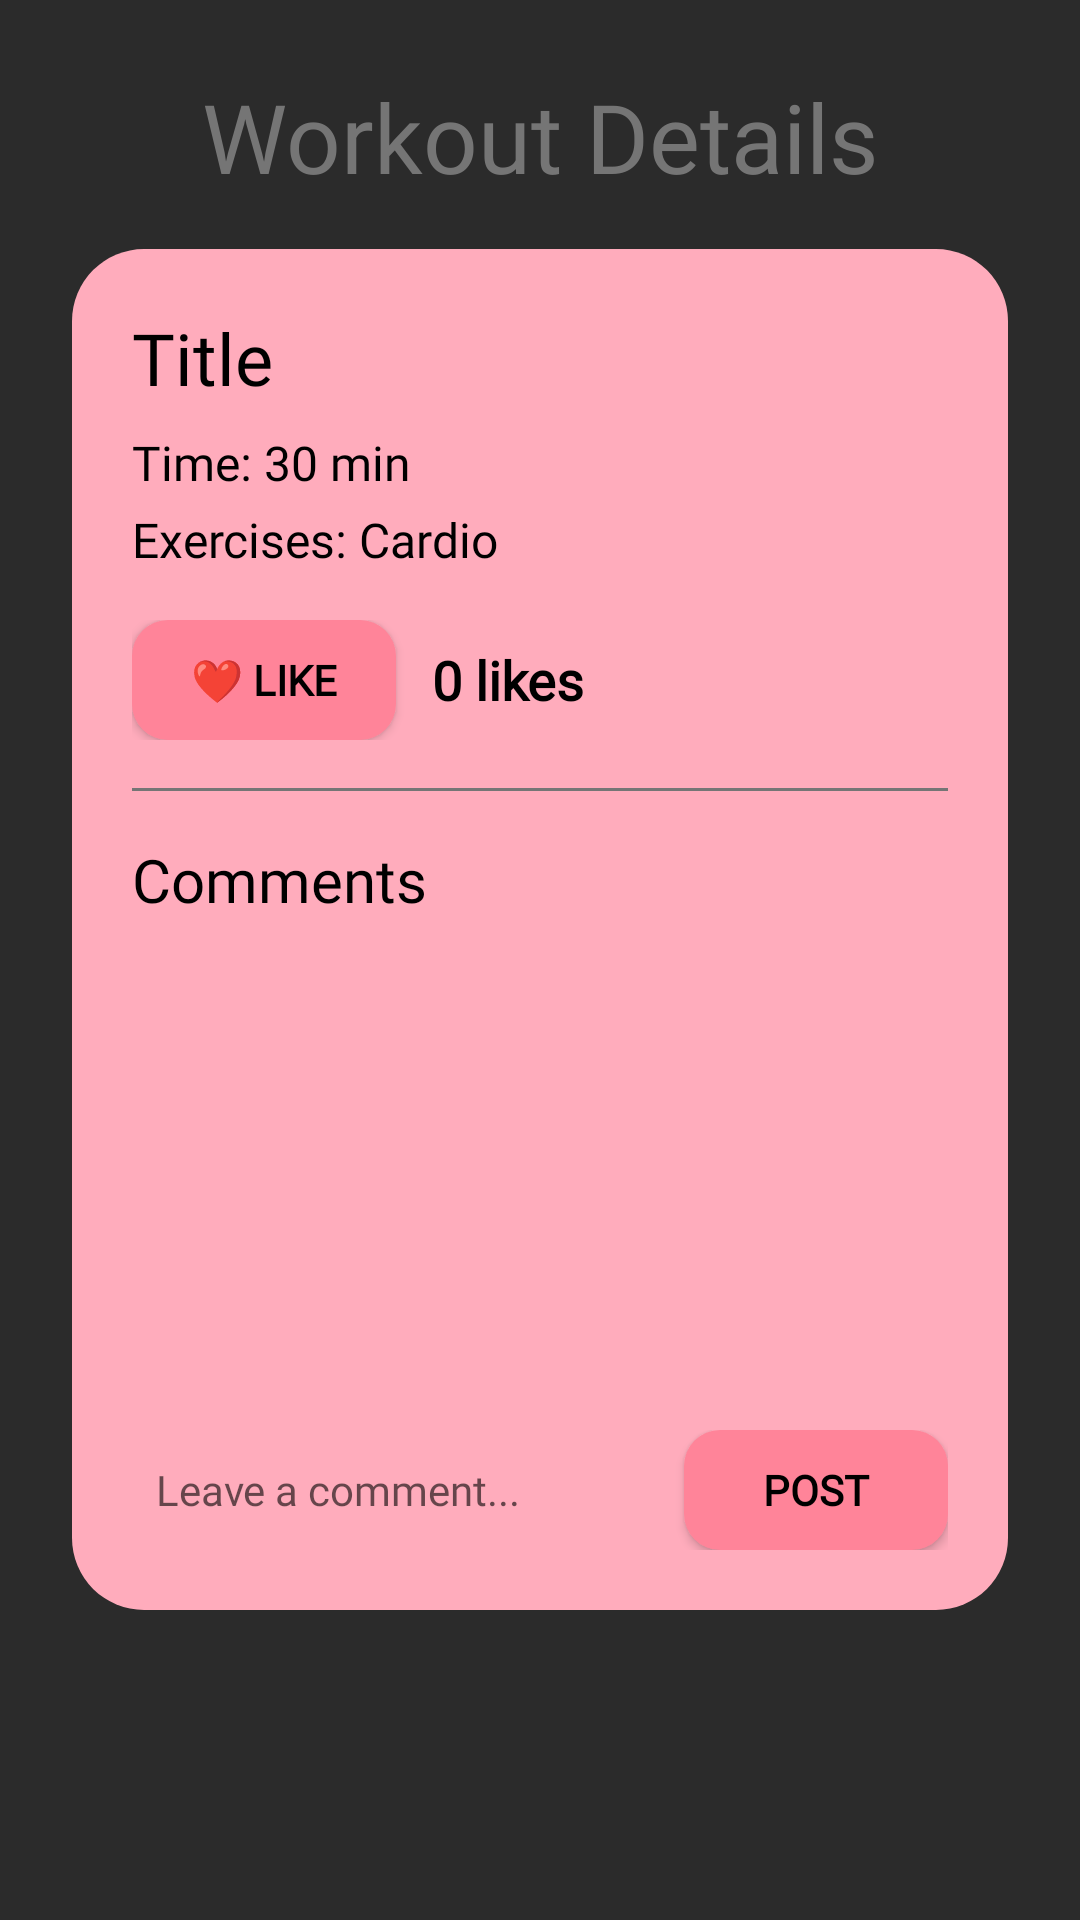

Here is an Android app screen rendered from its layout file. Give the layout XML and the strings, colors and styles it references.
<!-- AndroidManifest.xml: application theme Theme.MyApplication -->
<!-- res/layout/activity_workout_detail.xml -->
<?xml version="1.0" encoding="utf-8"?>
<androidx.constraintlayout.widget.ConstraintLayout xmlns:android="http://schemas.android.com/apk/res/android"
    xmlns:app="http://schemas.android.com/apk/res-auto"
    xmlns:tools="http://schemas.android.com/tools"
    android:layout_width="match_parent"
    android:layout_height="match_parent"
    android:background="@color/bg_dark"
    tools:context=".WorkoutDetailActivity">

    <TextView
        android:id="@+id/tvDetailTitle"
        android:layout_width="wrap_content"
        android:layout_height="wrap_content"
        android:layout_marginTop="24dp"
        android:fontFamily="@font/anton"
        android:text="Workout Details"
        android:textColor="#757575"
        android:textSize="32sp"
        app:layout_constraintEnd_toEndOf="parent"
        app:layout_constraintStart_toStartOf="parent"
        app:layout_constraintTop_toTopOf="parent" />

    <ScrollView
        android:layout_width="0dp"
        android:layout_height="0dp"
        android:layout_marginHorizontal="24dp"
        android:layout_marginTop="16dp"
        android:layout_marginBottom="24dp"
        app:layout_constraintBottom_toBottomOf="parent"
        app:layout_constraintEnd_toEndOf="parent"
        app:layout_constraintStart_toStartOf="parent"
        app:layout_constraintTop_toBottomOf="@+id/tvDetailTitle">

        <LinearLayout
            android:layout_width="match_parent"
            android:layout_height="wrap_content"
            android:background="@drawable/bg_pink_card"
            android:orientation="vertical"
            android:padding="20dp">

            <TextView
                android:id="@+id/tvWorkoutNameDetail"
                android:layout_width="match_parent"
                android:layout_height="wrap_content"
                android:fontFamily="@font/anton"
                android:text="Title"
                android:textColor="#000000"
                android:textSize="24sp"
                android:layout_marginBottom="8dp" />

            <TextView
                android:id="@+id/tvWorkoutTimeDetail"
                android:layout_width="match_parent"
                android:layout_height="wrap_content"
                android:fontFamily="@font/cabin"
                android:text="Time: 30 min"
                android:textColor="#000000"
                android:textSize="16sp"
                android:layout_marginBottom="4dp" />

            <TextView
                android:id="@+id/tvWorkoutExercisesDetail"
                android:layout_width="match_parent"
                android:layout_height="wrap_content"
                android:fontFamily="@font/cabin"
                android:text="Exercises: Cardio"
                android:textColor="#000000"
                android:textSize="16sp"
                android:layout_marginBottom="16dp" />

            
            <LinearLayout
                android:layout_width="match_parent"
                android:layout_height="wrap_content"
                android:gravity="center_vertical"
                android:orientation="horizontal"
                android:layout_marginBottom="16dp">

                <Button
                    android:id="@+id/btnLike"
                    android:layout_width="wrap_content"
                    android:layout_height="40dp"
                    android:background="@drawable/roundstyle"
                    android:fontFamily="@font/cabin"
                    android:text="❤️ Like"
                    android:textColor="#000000"
                    android:textSize="14sp"
                    android:textStyle="bold" />

                <TextView
                    android:id="@+id/tvLikesCount"
                    android:layout_width="wrap_content"
                    android:layout_height="wrap_content"
                    android:layout_marginStart="12dp"
                    android:fontFamily="@font/cabin"
                    android:text="0 likes"
                    android:textColor="#000000"
                    android:textSize="18sp"
                    android:textStyle="bold" />
            </LinearLayout>

            <View
                android:layout_width="match_parent"
                android:layout_height="1dp"
                android:background="#757575"
                android:layout_marginBottom="16dp" />

            
            <TextView
                android:layout_width="wrap_content"
                android:layout_height="wrap_content"
                android:fontFamily="@font/anton"
                android:text="Comments"
                android:textColor="#000000"
                android:textSize="20sp"
                android:layout_marginBottom="8dp" />

            <ListView
                android:id="@+id/listViewComments"
                android:layout_width="match_parent"
                android:layout_height="150dp"
                android:background="@drawable/bg_white_input"
                android:layout_marginBottom="12dp" />

            <LinearLayout
                android:layout_width="match_parent"
                android:layout_height="wrap_content"
                android:orientation="horizontal">

                <EditText
                    android:id="@+id/etCommentInput"
                    android:layout_width="0dp"
                    android:layout_height="wrap_content"
                    android:layout_weight="1"
                    android:background="@drawable/bg_white_input"
                    android:fontFamily="@font/cabin"
                    android:hint="Leave a comment..."
                    android:inputType="text"
                    android:padding="8dp"
                    android:textColor="#000000"
                    android:textSize="14sp"
                    tools:ignore="TouchTargetSizeCheck" />

                <Button
                    android:id="@+id/btnPostComment"
                    android:layout_width="wrap_content"
                    android:layout_height="40dp"
                    android:layout_marginStart="8dp"
                    android:background="@drawable/roundstyle"
                    android:fontFamily="@font/cabin"
                    android:text="Post"
                    android:textColor="#000000"
                    android:textSize="14sp"
                    android:textStyle="bold" />
            </LinearLayout>

        </LinearLayout>
    </ScrollView>

</androidx.constraintlayout.widget.ConstraintLayout>
<!-- resources referenced by this layout -->
<resources>
  <color name="bg_dark">#2B2B2B</color>
  <!-- drawable bg_pink_card (drawable) -->
  <?xml version="1.0" encoding="utf-8"?>
  <shape xmlns:android="http://schemas.android.com/apk/res/android">
      <solid android:color="#FFACBC" />
      <corners android:radius="24dp" />
  </shape>
  <!-- drawable roundstyle (drawable) -->
  <?xml version="1.0" encoding="utf-8"?>
  <shape xmlns:android="http://schemas.android.com/apk/res/android">
      <solid android:color="#FF8499" />
      <corners android:radius="12dp" />
  </shape>
  <style name="Theme.MyApplication" parent="Theme.AppCompat.Light.NoActionBar">
          
          <item name="colorPrimary">@color/purple_500</item>
          <item name="colorPrimaryVariant">@color/purple_700</item>
          <item name="colorOnPrimary">@color/white</item>
          
          <item name="colorSecondary">@color/teal_200</item>
          <item name="colorSecondaryVariant">@color/teal_700</item>
          <item name="colorOnSecondary">@color/black</item>
          
          <item name="android:statusBarColor">?attr/colorPrimaryVariant</item>
          
      </style>
  <color name="purple_500">#FF6200EE</color>
  <color name="purple_700">#FF3700B3</color>
  <color name="white">#FFFFFFFF</color>
  <color name="teal_200">#FF03DAC5</color>
  <color name="teal_700">#FF018786</color>
  <color name="black">#FF000000</color>
</resources>
